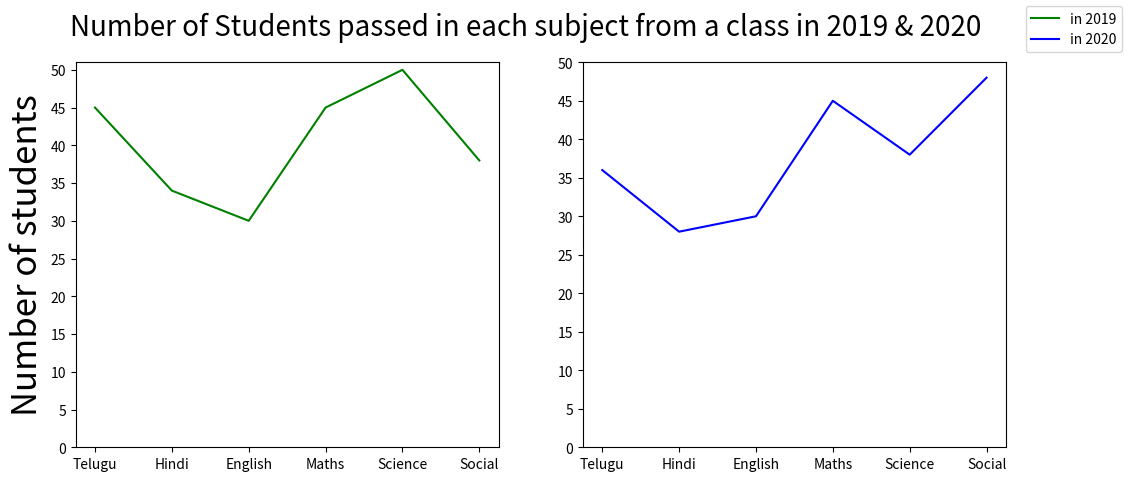

Source code (Python):
# Importing required libraries
import matplotlib.pyplot as plt
import numpy as np

# 2 subplots in 1 row and 2 columns
fig, (ax1, ax2) = plt.subplots(1, 2, figsize=(12, 5))

x1 = ['Telugu', 'Hindi', 'English',
	'Maths', 'Science', 'Social']
y1 = [45, 34, 30, 45, 50, 38]
y2 = [36, 28, 30, 45, 38, 48]

# Labels to use in the legend for each line
labels = ["in 2019", "in 2020"]

# Title for subplots
fig.suptitle('Number of Students passed in each subject from a class in 2019 & 2020', fontsize=20)

# Creating the sub-plots.
l1 = ax1.plot(x1, y1, color="green")
l2 = ax2.plot(x1, y2, color="blue")

ax1.set_yticks(np.arange(0, 51, 5))
ax2.set_yticks(np.arange(0, 51, 5))

ax1.set_ylabel('Number of students', fontsize=25)


fig.legend([l1, l2], labels=labels,
		loc="upper right")

# Adjusting the sub-plots
plt.subplots_adjust(right=0.9)

plt.show()
